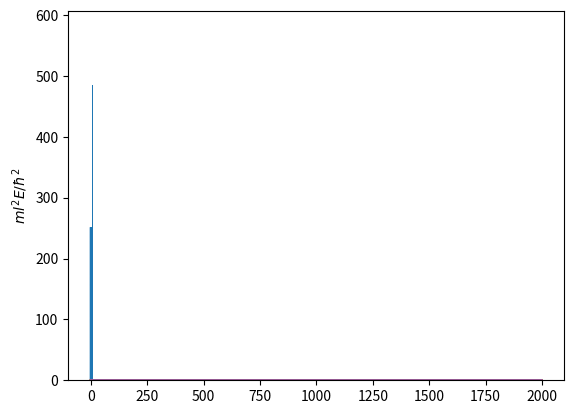

Reproduce this figure in Python.
# Коментарии для Юпитера

# Первая строка
import numpy as np
import matplotlib.pyplot as plt
import scipy as sp
from scipy.linalg import eigh_tridiagonal

# Вторая строка
N = 2000
dy = 1/N
y = np.linspace(0, 1, N+1)
# print(y)

# 3-я строка
def mL2V(y):
    return 1000*(y-1/2)**2

# 4-я строка
V = mL2V(y)

# 5-я строка
plt.plot(y, V)
# plt.show()

# 6-я строка
d = 1/dy**2 + mL2V(y)[1:-1]
e = -1/(2*dy**2) * np.ones(len(d)-1)
# print(d)
# print(e)

# 7-я строка
w, v = eigh_tridiagonal(d, e)

# 8-я строка
plt.plot(v.T[0]**2)
plt.plot(v.T[1]**2)
plt.plot(v.T[2]**2)
plt.plot(v.T[3]**2)
plt.show()
# 9-я строка
plt.bar(np.arange(0, 10, 1), w[0:10])
plt.ylabel('$ml^2 E/\hbar^2$')
plt.show()